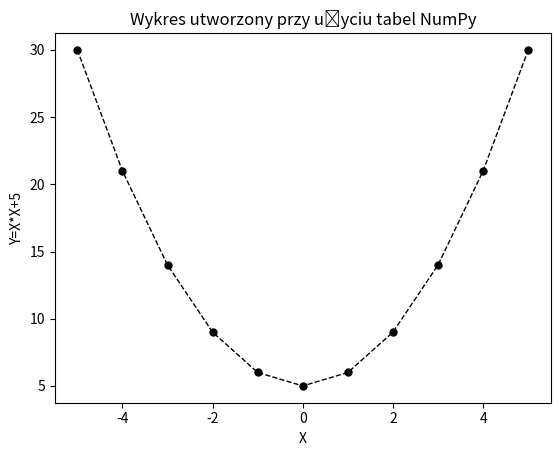

Here is the Python script that generated this plot:
import numpy as np
from matplotlib import pyplot as plt

osX=np.arange(-5, 6)       # Tablica 1-wymiarowa, seria liczb od -5 do +5
osY=[x*x+5 for x in osX]   # List comprehension działa też w NumPy (*)

print("x=", osX)  # [-5 -4 -3 -2 -1  0  1  2  3  4]
print("y=", osY)  # [30, 21, 14, 9, 6, 5, 6, 9, 14, 21]
plt.xlabel("X")
plt.ylabel("Y=X*X+5")
plt.title("Wykres utworzony przy użyciu tabel NumPy")
plt.plot(osX, osY,
         marker='.',        # Styl markera (tu: symbol gwiazdki)
         linestyle='--',    # Styl linii (tu: kreskowana)
         color='k',         # Kod koloru (tu: czarny)
         ms=10,             # Rozmiar markera
         linewidth = '1')   # Grubość linii
plt.show()

